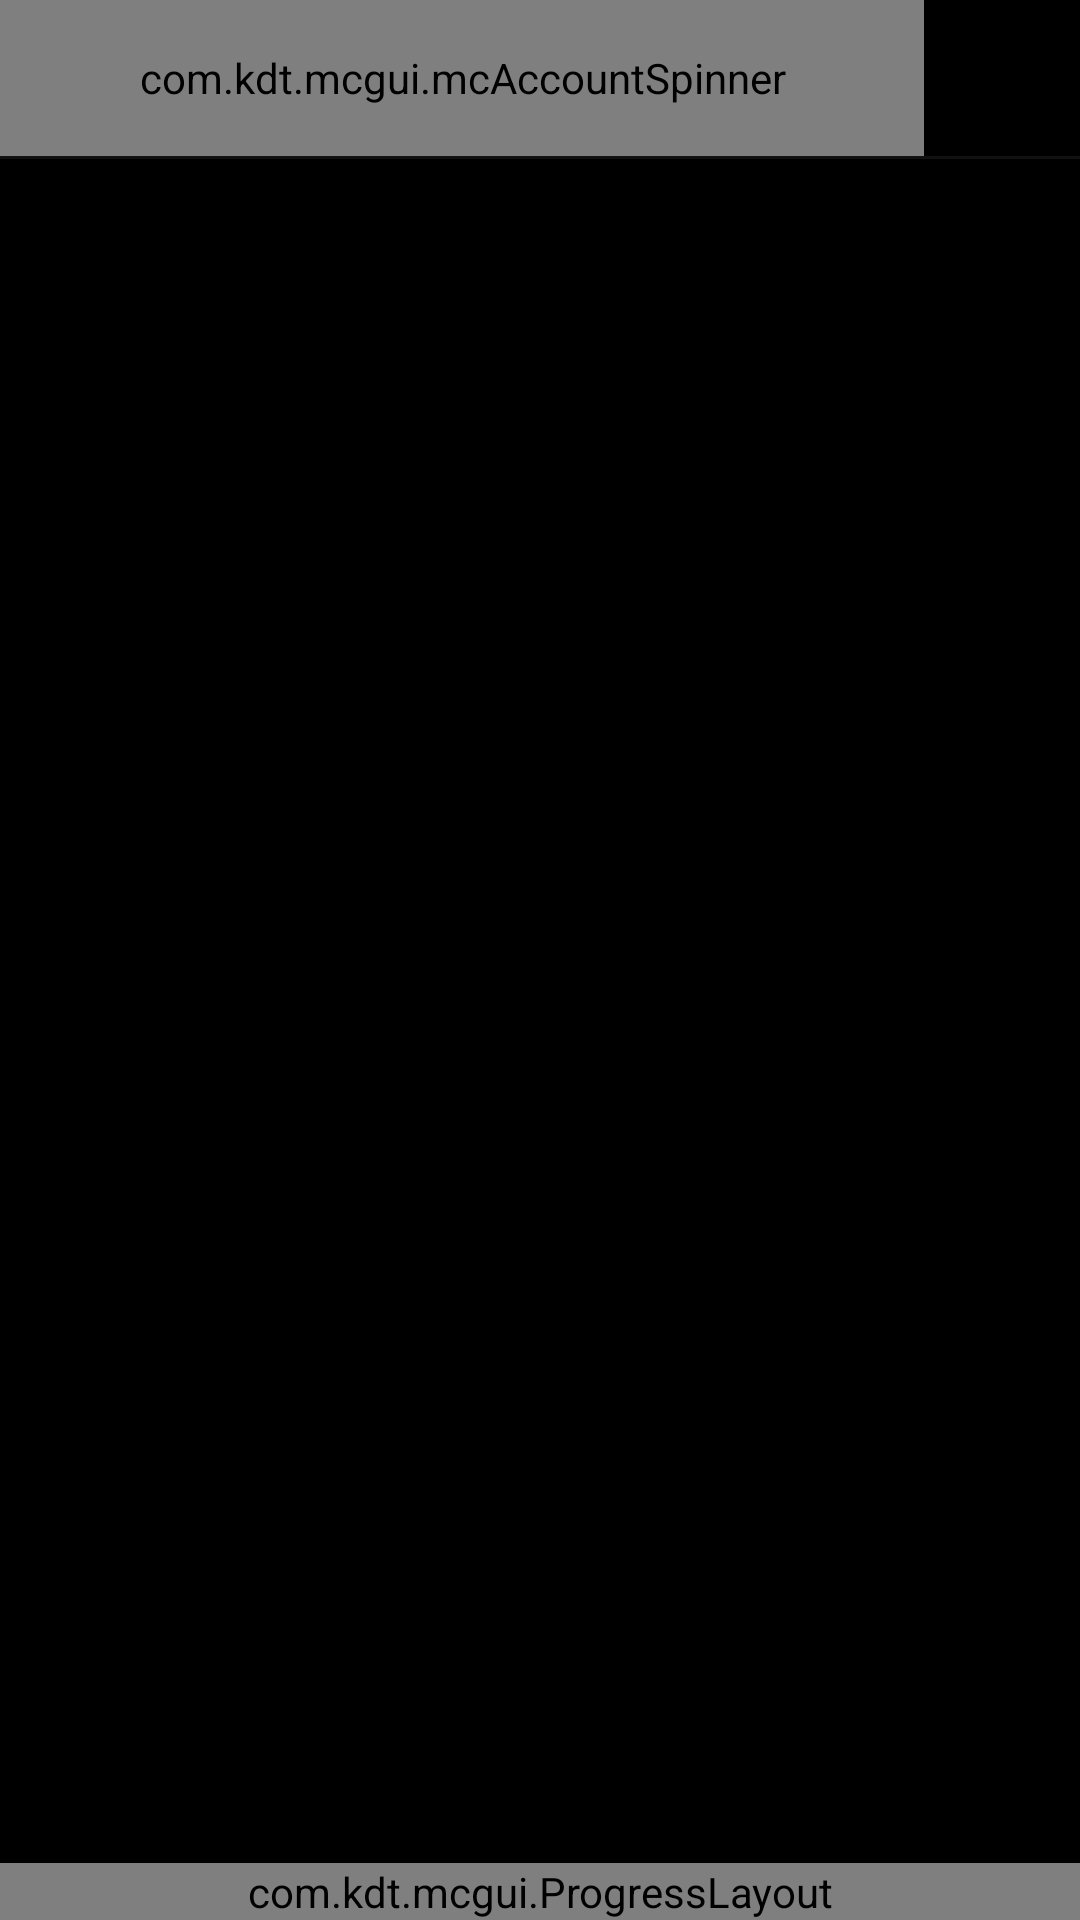

Reconstruct the res/layout file that produces this screen, plus the resources it refers to.
<!-- AndroidManifest.xml: application theme AppTheme -->
<!-- res/layout/activity_pojav_launcher.xml -->
<androidx.constraintlayout.widget.ConstraintLayout
    xmlns:android="http://schemas.android.com/apk/res/android"
    xmlns:app="http://schemas.android.com/apk/res-auto"
    android:layout_width="match_parent"
    android:layout_height="match_parent"
    android:background="#000000">

    
    <com.kdt.mcgui.mcAccountSpinner
        android:id="@+id/account_spinner"
        android:layout_width="0dp"
        android:layout_height="52dp"
        android:dropDownWidth="250dp"
        android:dropDownVerticalOffset="52dp"
        app:layout_constraintTop_toTopOf="parent"
        app:layout_constraintStart_toStartOf="parent"
        app:layout_constraintEnd_toStartOf="@id/setting_button"/>

    
    <ImageButton
        android:id="@+id/setting_button"
        android:layout_width="52dp"
        android:layout_height="52dp"
        android:background="?attr/selectableItemBackground"
        android:src="@drawable/ic_menu_settings"
        android:scaleType="fitCenter"
        android:paddingVertical="8dp"
        android:tint="#FFFFFF"
        app:layout_constraintEnd_toEndOf="parent"
        app:layout_constraintTop_toTopOf="parent"/>

    
    <View
        android:id="@+id/header_divider"
        android:layout_width="match_parent"
        android:layout_height="1dp"
        android:background="#111111"
        app:layout_constraintTop_toBottomOf="@id/account_spinner"/>

    
    <androidx.fragment.app.FragmentContainerView
        android:id="@+id/container_fragment"
        android:layout_width="match_parent"
        android:layout_height="0dp"
        app:layout_constraintBottom_toTopOf="@+id/progress_layout"
        app:layout_constraintTop_toBottomOf="@+id/header_divider"/>

    
    <com.kdt.mcgui.ProgressLayout
        android:id="@+id/progress_layout"
        android:layout_width="match_parent"
        android:layout_height="wrap_content"
        app:layout_constraintBottom_toBottomOf="parent"/>

</androidx.constraintlayout.widget.ConstraintLayout>
<!-- resources referenced by this layout -->
<resources>
  <style name="AppTheme" parent="@style/Theme.AppCompat.NoActionBar">
          <item name="windowNoTitle">true</item>
          <item name="windowActionBar">false</item>
          <item name="android:windowContentOverlay">@null</item>
          <item name="android:statusBarColor">@color/background_status_bar</item>
          <item name="android:navigationBarColor">@color/background_app</item>
          <item name="preferenceTheme">@style/PreferenceThemeOverlay.v14.Material</item>
          <item name="android:textColor">@color/primary_text</item>
          <item name="android:textSize">@dimen/_12ssp</item>
          <item name="colorAccent">#FFFFFF</item>
          <item name="colorPrimary">#000000</item>
          <item name="colorPrimaryDark">#000000</item>
      </style>
  <color name="background_status_bar">#000000</color>
  <color name="background_app">#000000</color>
  <color name="primary_text">#FFFFFF</color>
</resources>
